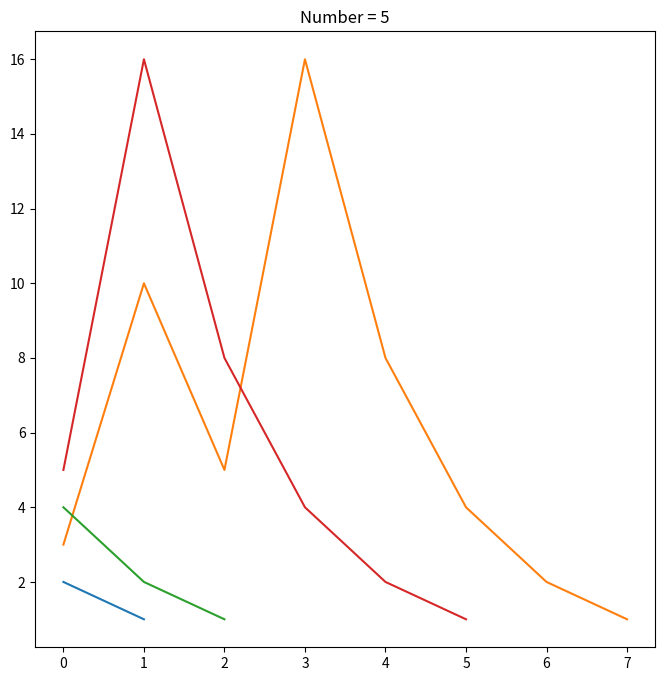

This chart was generated by the following Python code:
from matplotlib import pyplot as plt
plt.figure(figsize=[8, 8])

# 3n + 1  -> graph the paths n has to take to reach 1

num = 5
stack = []


for i in range(2, num+1):
    n = i
    while n != 1:
        stack.append(n)
        if n % 2 != 0:
            n = n * 3 + 1
        else:
            n /= 2
    
    stack.append(n)
    x = list(range(len(stack)))
    print(stack, i)
    #plt.figure(figsize=([5, 5]))  # graphs plots one by one
    #plt.title("N = " + str(i)) 
    plt.plot(x, stack)
    stack = []

plt.title("Number = " + str(num))
plt.show()
